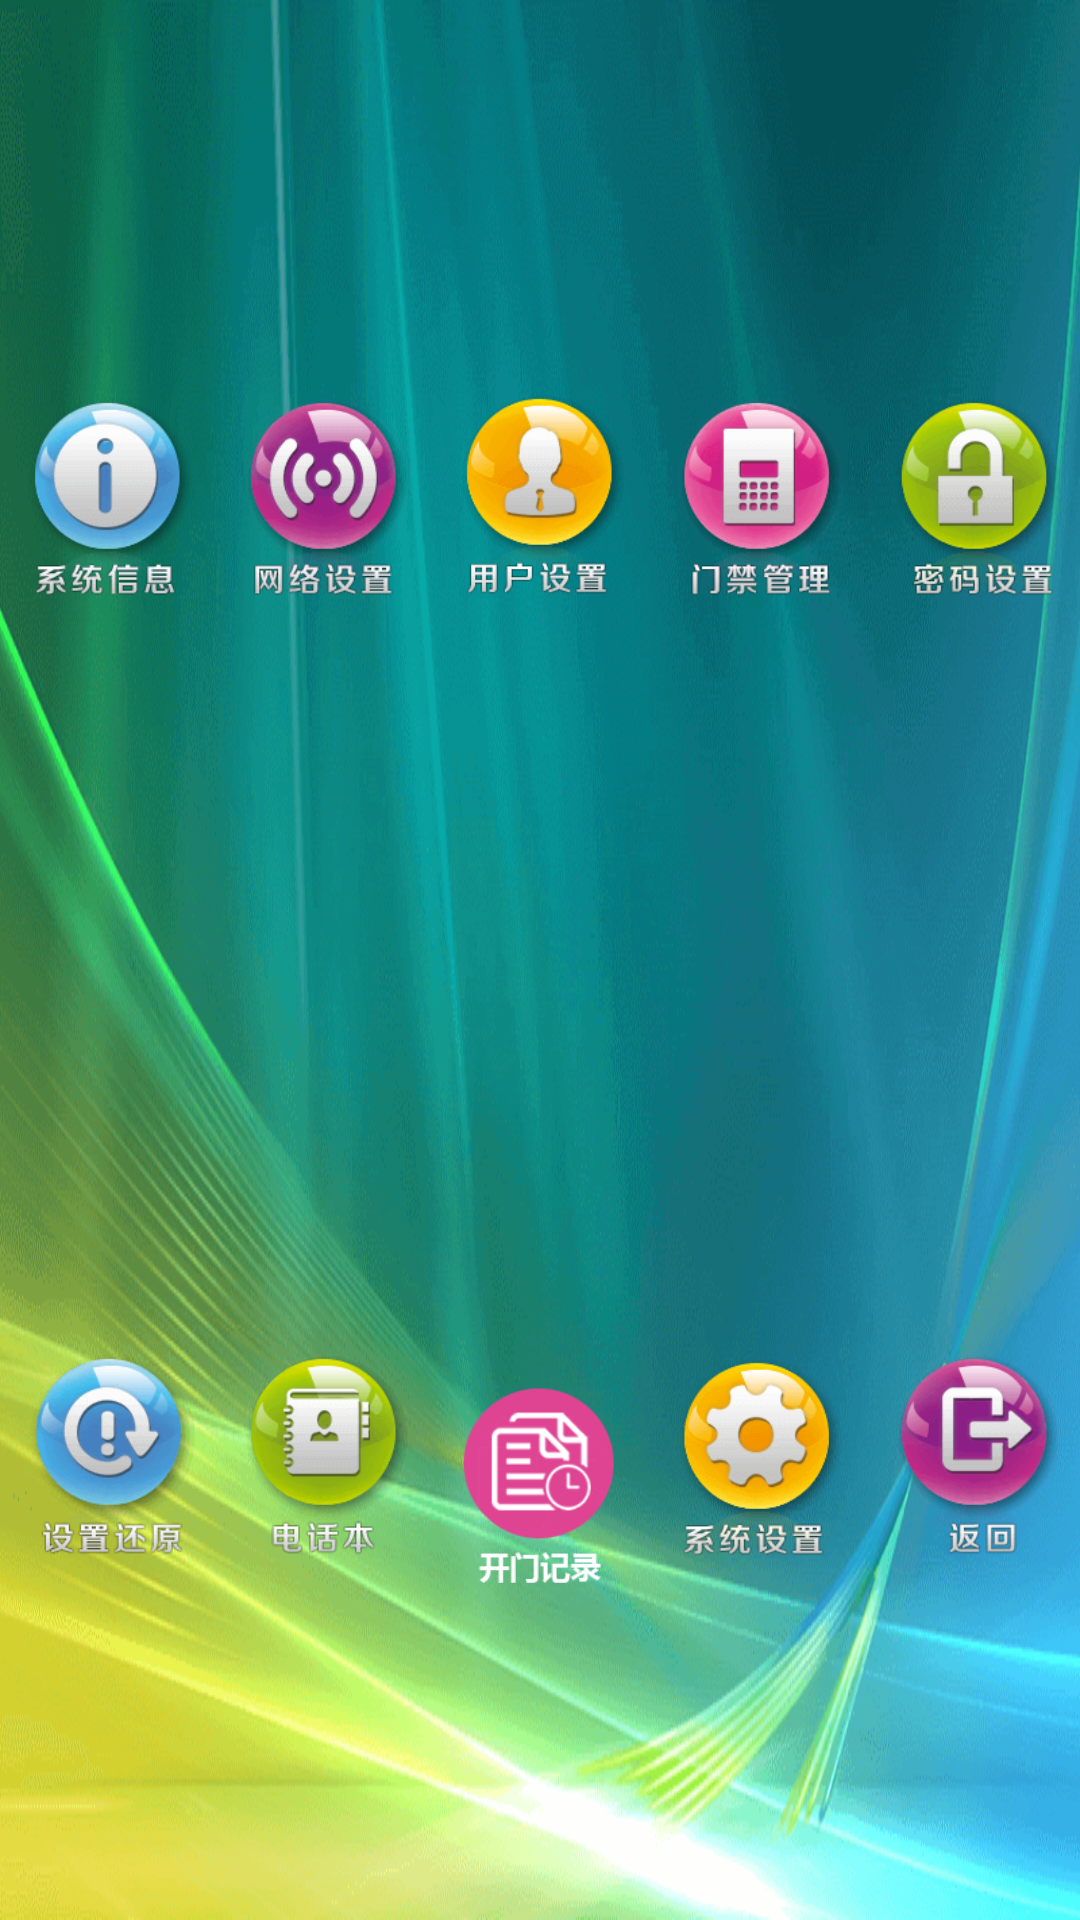

Produce the Android XML layout that renders to this screen, including the resource entries it uses.
<!-- AndroidManifest.xml: application theme AppTheme -->
<!-- res/layout/setting_activity.xml -->
<?xml version="1.0" encoding="utf-8"?>
<LinearLayout xmlns:android="http://schemas.android.com/apk/res/android"
    android:layout_width="match_parent"
    android:layout_height="match_parent"
    android:background="@mipmap/background_sunshine"
    android:orientation="vertical">

    <LinearLayout
        android:layout_width="match_parent"
        android:layout_height="0dp"
        android:layout_weight="1"
        android:orientation="horizontal">

        <ImageView
            android:id="@+id/iv_deviceinfo_setting"
            android:layout_width="0dp"
            android:layout_height="match_parent"
            android:layout_weight="1"
            android:contentDescription="@null"
            android:scaleType="fitCenter"
            android:src="@drawable/info_setting_ebtn" />

        <ImageView
            android:id="@+id/iv_net_setting"
            android:layout_width="0dp"
            android:layout_height="match_parent"
            android:layout_weight="1"
            android:contentDescription="@null"
            android:scaleType="fitCenter"
            android:src="@drawable/wifi_setting_ebtn" />

        <ImageView
            android:id="@+id/iv_user_setting"
            android:layout_width="0dp"
            android:layout_height="match_parent"
            android:layout_weight="1"
            android:contentDescription="@null"
            android:scaleType="fitCenter"
            android:src="@drawable/user_setting_ebtn" />

        <ImageView
            android:id="@+id/iv_card_setting"
            android:layout_width="0dp"
            android:layout_height="match_parent"
            android:layout_weight="1"
            android:contentDescription="@null"
            android:scaleType="fitCenter"
            android:src="@drawable/door_setting_ebtn" />

        <ImageView
            android:id="@+id/iv_pwd_etting"
            android:layout_width="0dp"
            android:layout_height="match_parent"
            android:layout_weight="1"
            android:contentDescription="@null"
            android:scaleType="fitCenter"
            android:src="@drawable/pwd_setting_ebtn" />
    </LinearLayout>

    <LinearLayout
        android:layout_width="match_parent"
        android:layout_height="0dp"
        android:layout_weight="1"
        android:orientation="horizontal">

        <ImageView
            android:id="@+id/iv_backup"
            android:layout_width="0dp"
            android:layout_height="match_parent"
            android:layout_weight="1"
            android:contentDescription="@null"
            android:scaleType="fitCenter"
            android:src="@drawable/reset_syso_ebtn" />

        <ImageView
            android:id="@+id/iv_phone_lookup"
            android:layout_width="0dp"
            android:layout_height="match_parent"
            android:layout_weight="1"
            android:contentDescription="@null"
            android:scaleType="fitCenter"
            android:src="@drawable/phone_setting_ebtn" />

        <ImageView
            android:id="@+id/iv_lookup_system"
            android:layout_width="0dp"
            android:layout_height="match_parent"
            android:layout_weight="1"
            android:layout_marginTop="@dimen/space_30"
            android:contentDescription="@null"
            android:scaleType="fitCenter"
            android:src="@drawable/select_phone_ebtn" />

        <ImageView
            android:id="@+id/iv_devicemode_setting"
            android:layout_width="0dp"
            android:layout_height="match_parent"
            android:layout_weight="1"
            android:contentDescription="@null"
            android:scaleType="fitCenter"
            android:src="@drawable/syso_setting_ebtn" />

        <ImageView
            android:id="@id/iv_back"
            android:layout_width="0dp"
            android:layout_height="match_parent"
            android:layout_weight="1"
            android:contentDescription="@null"
            android:src="@drawable/back_setting_ebtn" />
    </LinearLayout>

</LinearLayout>
<!-- resources referenced by this layout -->
<resources>
  <dimen name="space_30">30.0dip</dimen>
  <!-- drawable back_setting_ebtn (drawable) -->
  <?xml version="1.0" encoding="utf-8"?>
  <selector xmlns:android="http://schemas.android.com/apk/res/android">
  
      <item android:drawable="@mipmap/setting_icon10_0" android:state_pressed="false"/>
      <item android:drawable="@mipmap/setting_icon10_1"/>
  
  </selector>
  <!-- drawable door_setting_ebtn (drawable) -->
  <?xml version="1.0" encoding="utf-8"?>
  <selector xmlns:android="http://schemas.android.com/apk/res/android">
  
      <item android:drawable="@mipmap/setting_icon4_0" android:state_pressed="false"/>
      <item android:drawable="@mipmap/setting_icon4_1"/>
  
  </selector>
  <!-- drawable info_setting_ebtn (drawable) -->
  <?xml version="1.0" encoding="utf-8"?>
  <selector xmlns:android="http://schemas.android.com/apk/res/android">
  
      <item android:drawable="@mipmap/setting_icon1_0" android:state_pressed="false"/>
      <item android:drawable="@mipmap/setting_icon1_1"/>
  
  </selector>
  <!-- drawable phone_setting_ebtn (drawable) -->
  <?xml version="1.0" encoding="utf-8"?>
  <selector xmlns:android="http://schemas.android.com/apk/res/android">
  
      <item android:drawable="@mipmap/setting_icon7_0" android:state_pressed="false"/>
      <item android:drawable="@mipmap/setting_icon7_1"/>
  
  </selector>
  <!-- drawable pwd_setting_ebtn (drawable) -->
  <?xml version="1.0" encoding="utf-8"?>
  <selector xmlns:android="http://schemas.android.com/apk/res/android">
  
      <item android:drawable="@mipmap/setting_icon5_0" android:state_pressed="false"/>
      <item android:drawable="@mipmap/setting_icon5_1"/>
  
  </selector>
  <!-- drawable reset_syso_ebtn (drawable) -->
  <?xml version="1.0" encoding="utf-8"?>
  <selector xmlns:android="http://schemas.android.com/apk/res/android">
  
      <item android:drawable="@mipmap/setting_icon9_0" android:state_pressed="false"/>
      <item android:drawable="@mipmap/setting_icon9_1"/>
  
  </selector>
  <!-- drawable select_phone_ebtn (drawable) -->
  <?xml version="1.0" encoding="utf-8"?>
  <selector xmlns:android="http://schemas.android.com/apk/res/android">
  
      <item android:drawable="@mipmap/setting_icon8_0" android:state_pressed="false"/>
      <item android:drawable="@mipmap/setting_icon8_1"/>
  
  </selector>
  <!-- drawable syso_setting_ebtn (drawable) -->
  <?xml version="1.0" encoding="utf-8"?>
  <selector xmlns:android="http://schemas.android.com/apk/res/android">
  
      <item android:drawable="@mipmap/setting_icon3_0" android:state_pressed="false"/>
      <item android:drawable="@mipmap/setting_icon3_1"/>
  
  </selector>
  <!-- drawable user_setting_ebtn (drawable) -->
  <?xml version="1.0" encoding="utf-8"?>
  <selector xmlns:android="http://schemas.android.com/apk/res/android">
  
      <item android:drawable="@mipmap/setting_icon6_0" android:state_pressed="false"/>
      <item android:drawable="@mipmap/setting_icon6_1"/>
  
  </selector>
  <!-- drawable wifi_setting_ebtn (drawable) -->
  <?xml version="1.0" encoding="utf-8"?>
  <selector xmlns:android="http://schemas.android.com/apk/res/android">
  
      <item android:drawable="@mipmap/setting_icon2_0" android:state_pressed="false"/>
      <item android:drawable="@mipmap/setting_icon2_1"/>
  
  </selector>
  <!-- mipmap background_sunshine: png bitmap (mipmap-hdpi, 138617 bytes) -->
  <style name="AppTheme" parent="AppBaseTheme">
          
      </style>
  <style name="AppBaseTheme" parent="android:Theme.Light.NoTitleBar" />
</resources>
